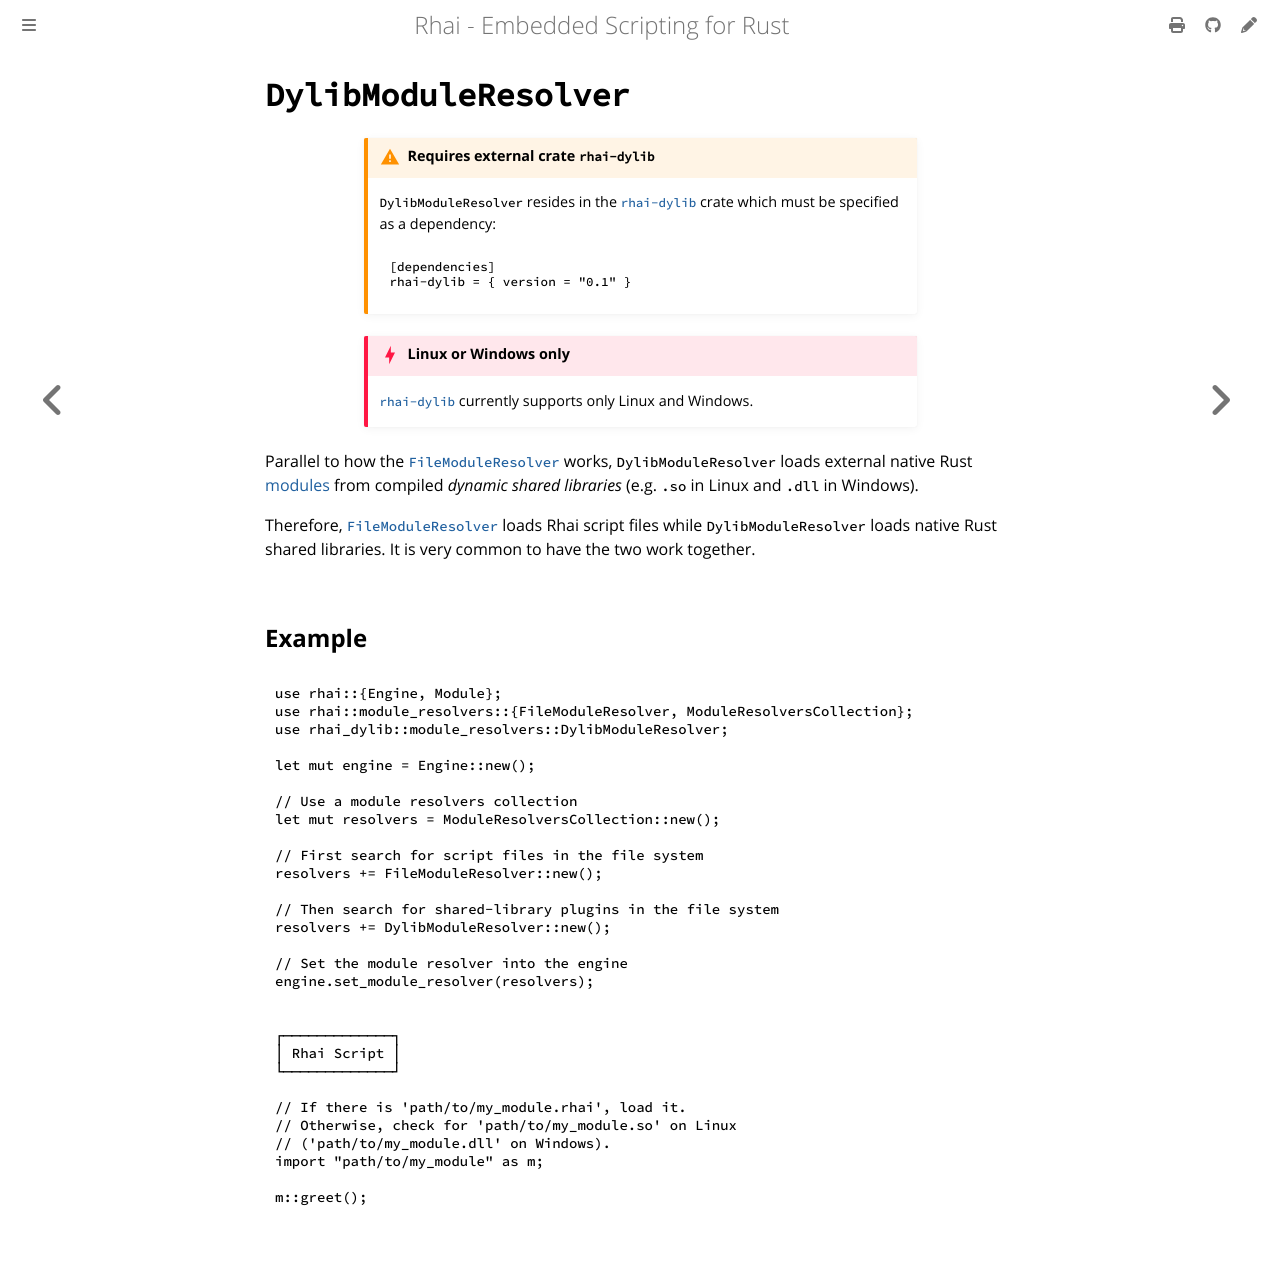

repository: rhaiscript/book · page: rust/modules/resolvers/dylib.html · generator: mdbook

`DylibModuleResolver`
=====================

{{#include ../../../links.md}}


~~~admonish warning.small "Requires external crate `rhai-dylib`"

`DylibModuleResolver` resides in the [`rhai-dylib`] crate which must be specified
as a dependency:

```toml
[dependencies]
rhai-dylib = { version = "0.1" }
```
~~~

```admonish danger.small "Linux or Windows only"

[`rhai-dylib`] currently supports only Linux and Windows.
```

Parallel to how the [`FileModuleResolver`](file.md) works, `DylibModuleResolver` loads external
native Rust [modules] from compiled _dynamic shared libraries_ (e.g. `.so` in Linux and `.dll` in
Windows).

Therefore, [`FileModuleResolver`](file.md`) loads Rhai script files while `DylibModuleResolver`
loads native Rust shared libraries.  It is very common to have the two work together.


Example
-------

```rust
use rhai::{Engine, Module};
use rhai::module_resolvers::{FileModuleResolver, ModuleResolversCollection};
use rhai_dylib::module_resolvers::DylibModuleResolver;

let mut engine = Engine::new();

// Use a module resolvers collection
let mut resolvers = ModuleResolversCollection::new();

// First search for script files in the file system
resolvers += FileModuleResolver::new();

// Then search for shared-library plugins in the file system
resolvers += DylibModuleResolver::new();

// Set the module resolver into the engine
engine.set_module_resolver(resolvers);


┌─────────────┐
│ Rhai Script │
└─────────────┘

// If there is 'path/to/my_module.rhai', load it.
// Otherwise, check for 'path/to/my_module.so' on Linux
// ('path/to/my_module.dll' on Windows).
import "path/to/my_module" as m;

m::greet();
```
